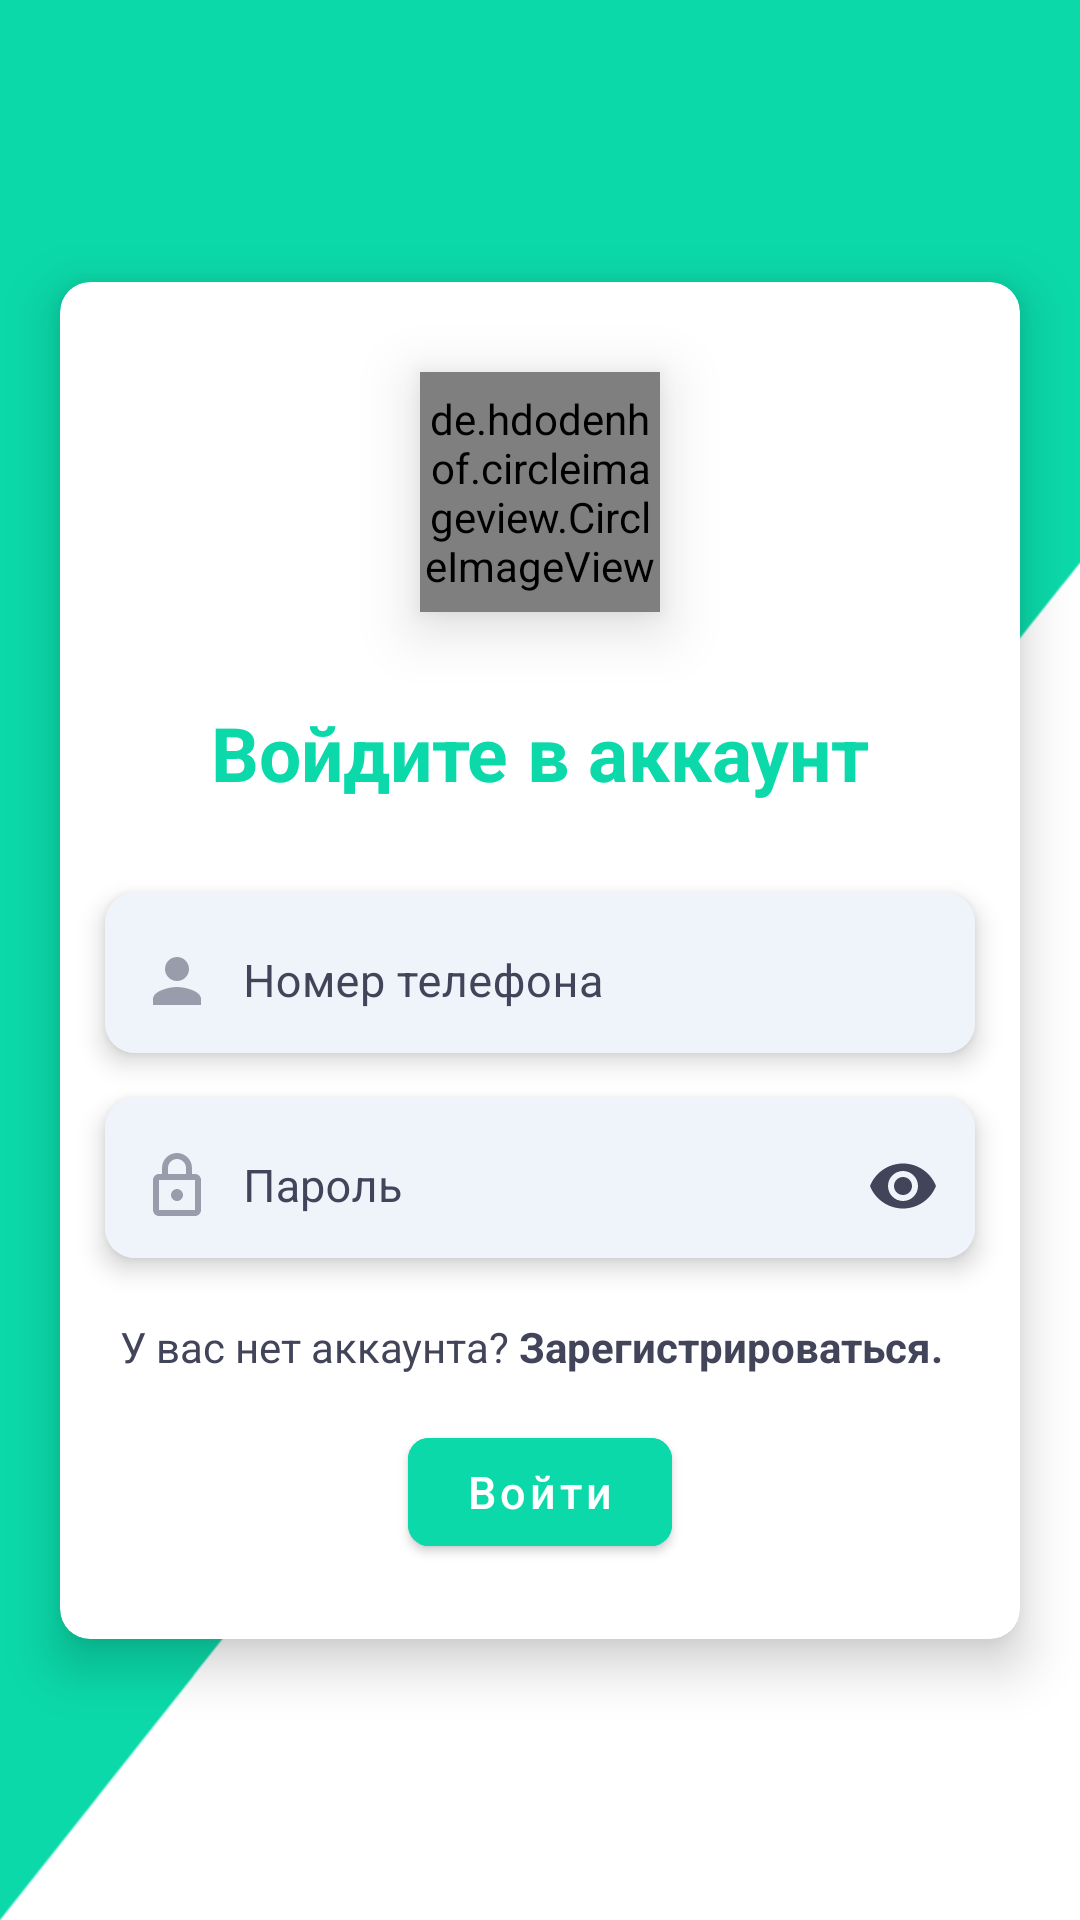

Here is an Android app screen rendered from its layout file. Give the layout XML and the strings, colors and styles it references.
<!-- AndroidManifest.xml: application theme Theme.Bozorbek_vol2 -->
<!-- res/layout/fragment_login.xml -->
<?xml version="1.0" encoding="utf-8"?>
<androidx.constraintlayout.widget.ConstraintLayout xmlns:android="http://schemas.android.com/apk/res/android"
    xmlns:tools="http://schemas.android.com/tools"
    android:layout_width="match_parent"
    android:layout_height="match_parent"
    xmlns:app="http://schemas.android.com/apk/res-auto"
    android:background="@color/white"
    tools:context=".ui.auth.fragments.LoginFragment">

    
   <androidx.constraintlayout.widget.ConstraintLayout
       android:layout_width="match_parent"
       android:layout_height="match_parent"
       android:background="@drawable/rectangle_background"
       >

       <com.google.android.material.card.MaterialCardView
           android:id="@+id/mcv_registration"
           android:layout_width="match_parent"
           android:layout_height="wrap_content"
           android:layout_marginStart="20dp"
           android:layout_marginTop="100dp"
           android:layout_marginEnd="20dp"
           android:layout_marginBottom="100dp"
           app:cardBackgroundColor="@color/white"
           app:cardCornerRadius="10dp"
           app:cardElevation="10dp"
           app:layout_constraintBottom_toBottomOf="parent"
           app:layout_constraintEnd_toEndOf="parent"
           app:layout_constraintStart_toStartOf="parent"
           app:layout_constraintTop_toTopOf="parent">

           <androidx.constraintlayout.widget.ConstraintLayout
               android:layout_width="match_parent"
               android:layout_height="match_parent">

               <de.hdodenhof.circleimageview.CircleImageView
                   android:id="@+id/registration_image"
                   android:layout_width="80dp"
                   android:layout_height="80dp"
                   android:layout_marginTop="30dp"
                   android:layout_marginBottom="-40dp"
                   android:elevation="12dp"
                   android:src="@drawable/user"
                   app:civ_border_color="@color/fruit_light_green"
                   app:civ_border_width="5dp"
                   app:layout_constraintEnd_toEndOf="parent"
                   app:layout_constraintStart_toStartOf="parent"
                   app:layout_constraintTop_toTopOf="parent" />


               <com.google.android.material.textview.MaterialTextView
                   android:id="@+id/mtv_login"
                   android:layout_width="wrap_content"
                   android:layout_height="wrap_content"
                   android:layout_marginTop="30dp"
                   android:text="@string/log_in_to_account"
                   android:textColor="@color/fruit_light_green"
                   android:textSize="25sp"
                   android:textStyle="bold"
                   app:layout_constraintEnd_toEndOf="parent"
                   app:layout_constraintStart_toStartOf="parent"
                   app:layout_constraintTop_toBottomOf="@id/registration_image" />

               <com.google.android.material.card.MaterialCardView
                   android:id="@+id/mcv_new_password"
                   android:layout_width="match_parent"
                   android:layout_height="wrap_content"
                   android:layout_marginStart="15dp"
                   android:layout_marginTop="30dp"
                   android:layout_marginEnd="15dp"
                   app:cardCornerRadius="10dp"
                   app:cardElevation="5dp"
                   app:layout_constraintEnd_toEndOf="parent"
                   app:layout_constraintStart_toStartOf="parent"
                   app:layout_constraintTop_toBottomOf="@id/mtv_login">

                   <com.google.android.material.textfield.TextInputLayout
                       android:id="@+id/textInputLayout_name"
                       style="@style/Widget.MaterialComponents.TextInputLayout.OutlinedBox"
                       android:layout_width="match_parent"
                       android:layout_height="wrap_content"
                       android:background="@color/fruit_light_blue"
                       app:boxStrokeColor="@color/fruit_light_blue"
                       android:textColorHint="@color/fruit_grey"
                       app:hintTextColor="@color/fruit_light_dark_blue"
                       app:boxStrokeWidth="0dp">

                       <com.google.android.material.textfield.TextInputEditText
                           android:id="@+id/edT_login_username"
                           android:layout_width="match_parent"
                           android:layout_height="wrap_content"
                           android:alpha="0.5"
                           android:padding="12dp"
                           android:drawableStart="@drawable/ic_person"
                           android:drawablePadding="10dp"
                           android:hint="@string/tel_number"
                           android:imeOptions="flagNoExtractUi"
                           android:inputType="phone"
                           android:textColor="@color/fruit_grey"
                           android:textColorHint="@color/fruit_grey"
                           android:textSize="15sp" />
                   </com.google.android.material.textfield.TextInputLayout>

               </com.google.android.material.card.MaterialCardView>

               <com.google.android.material.card.MaterialCardView
                   android:id="@+id/mcv_confirm_password"
                   android:layout_width="match_parent"
                   android:layout_height="wrap_content"
                   android:layout_marginStart="15dp"
                   android:layout_marginTop="15dp"
                   android:layout_marginEnd="15dp"
                   android:layout_marginBottom="20dp"
                   app:cardCornerRadius="10dp"
                   app:cardElevation="5dp"
                   app:layout_constraintEnd_toEndOf="parent"
                   app:layout_constraintStart_toStartOf="parent"
                   app:layout_constraintTop_toBottomOf="@id/mcv_new_password">

                   <com.google.android.material.textfield.TextInputLayout
                       style="@style/Widget.MaterialComponents.TextInputLayout.OutlinedBox"
                       android:layout_width="match_parent"
                       android:layout_height="wrap_content"
                       android:background="@color/fruit_light_blue"
                       app:boxStrokeColor="@color/fruit_light_blue"
                       app:endIconMode="password_toggle"
                       android:textColorHint="@color/fruit_grey"
                       app:endIconTint="@color/fruit_grey"
                       app:hintTextColor="@color/fruit_light_dark_blue"
                       app:boxStrokeWidth="0dp">

                       <com.google.android.material.textfield.TextInputEditText
                           android:id="@+id/edT_login_password"
                           android:layout_width="match_parent"
                           android:layout_height="wrap_content"
                           android:alpha="0.5"
                           android:padding="12dp"
                           android:drawableStart="@drawable/ic_lock"
                           android:drawablePadding="10dp"
                           android:hint="@string/password"
                           android:imeOptions="flagNoExtractUi"
                           android:inputType="textPassword"
                           android:textColor="@color/fruit_grey"
                           android:textColorHint="@color/fruit_grey"
                           android:textSize="15dp" />
                   </com.google.android.material.textfield.TextInputLayout>

               </com.google.android.material.card.MaterialCardView>



               <com.google.android.material.textview.MaterialTextView
                   android:id="@+id/log_to_register_text"
                   android:layout_width="wrap_content"
                   android:layout_height="wrap_content"
                   app:layout_constraintTop_toBottomOf="@id/mcv_confirm_password"
                   app:layout_constraintStart_toStartOf="parent"
                   android:layout_marginStart="20dp"
                   android:layout_marginTop="20dp"
                   android:textColor="@color/fruit_grey"
                   android:text="@string/login_registration_text"/>

               <com.google.android.material.button.MaterialButton
                   android:id="@+id/login_button"
                   android:layout_width="wrap_content"
                   android:layout_height="wrap_content"
                   android:layout_marginTop="15dp"
                   android:layout_marginBottom="25dp"
                   android:backgroundTint="@color/fruit_light_green"
                   android:elevation="30dp"
                   android:paddingStart="30dp"
                   android:paddingEnd="30dp"
                   android:text="@string/log_in"
                   android:textAllCaps="false"
                   android:textColor="@color/button_text_color"
                   android:textSize="15sp"
                   app:cornerRadius="7dp"
                   app:layout_constraintBottom_toBottomOf="parent"
                   app:layout_constraintEnd_toEndOf="parent"
                   app:layout_constraintStart_toStartOf="parent"
                   app:layout_constraintTop_toBottomOf="@+id/log_to_register_text" />

           </androidx.constraintlayout.widget.ConstraintLayout>

       </com.google.android.material.card.MaterialCardView>

   </androidx.constraintlayout.widget.ConstraintLayout>

</androidx.constraintlayout.widget.ConstraintLayout>
<!-- resources referenced by this layout -->
<resources>
  <color name="button_text_color">#FFFFFFFF</color>
  <color name="fruit_grey">#42445A</color>
  <color name="fruit_light_blue">#EFF4FA</color>
  <color name="fruit_light_dark_blue">#70ADEE</color>
  <color name="fruit_light_green">#0BD9A9</color>
  <color name="white">#FFFFFFFF</color>
  <!-- drawable ic_lock (drawable) -->
  <vector android:height="24dp" android:tint="#42445A"
      android:viewportHeight="24" android:viewportWidth="24"
      android:width="24dp" xmlns:android="http://schemas.android.com/apk/res/android">
      <path android:fillColor="@android:color/white" android:pathData="M18,8h-1L17,6c0,-2.76 -2.24,-5 -5,-5S7,3.24 7,6v2L6,8c-1.1,0 -2,0.9 -2,2v10c0,1.1 0.9,2 2,2h12c1.1,0 2,-0.9 2,-2L20,10c0,-1.1 -0.9,-2 -2,-2zM9,6c0,-1.66 1.34,-3 3,-3s3,1.34 3,3v2L9,8L9,6zM18,20L6,20L6,10h12v10zM12,17c1.1,0 2,-0.9 2,-2s-0.9,-2 -2,-2 -2,0.9 -2,2 0.9,2 2,2z"/>
  </vector>
  <!-- drawable ic_person (drawable) -->
  <vector android:height="24dp" android:tint="#42445A"
      android:viewportHeight="24" android:viewportWidth="24"
      android:width="24dp" xmlns:android="http://schemas.android.com/apk/res/android">
      <path android:fillColor="@android:color/white" android:pathData="M12,12c2.21,0 4,-1.79 4,-4s-1.79,-4 -4,-4 -4,1.79 -4,4 1.79,4 4,4zM12,14c-2.67,0 -8,1.34 -8,4v2h16v-2c0,-2.66 -5.33,-4 -8,-4z"/>
  </vector>
  <!-- drawable rectangle_background: png bitmap (drawable, 8176 bytes) -->
  <!-- drawable user: png bitmap (drawable, 6262 bytes) -->
  <string name="log_in">Войти</string>
  <string name="log_in_to_account">Войдите в аккаунт</string>
  <string name="login_registration_text">У вас нет аккаунта?  <b>Зарегистрироваться.</b></string>
  <string name="password">Пароль</string>
  <string name="tel_number">Номер телефона</string>
  <style name="Theme.Bozorbek_vol2" parent="Theme.MaterialComponents.DayNight.NoActionBar">
          
          <item name="colorPrimary">@color/purple_500</item>
          <item name="colorPrimaryVariant">@color/purple_700</item>
          <item name="colorOnPrimary">@color/white</item>
          
          <item name="colorSecondary">@color/teal_200</item>
          <item name="colorSecondaryVariant">@color/teal_700</item>
          <item name="colorOnSecondary">@color/black</item>
          
          <item name="android:statusBarColor" tools:targetApi="l">?attr/colorPrimaryVariant</item>
          
      </style>
  <color name="purple_500">#FF6200EE</color>
  <color name="purple_700">#FF3700B3</color>
  <color name="teal_200">#FF03DAC5</color>
  <color name="teal_700">#FF018786</color>
  <color name="black">#FF000000</color>
</resources>
